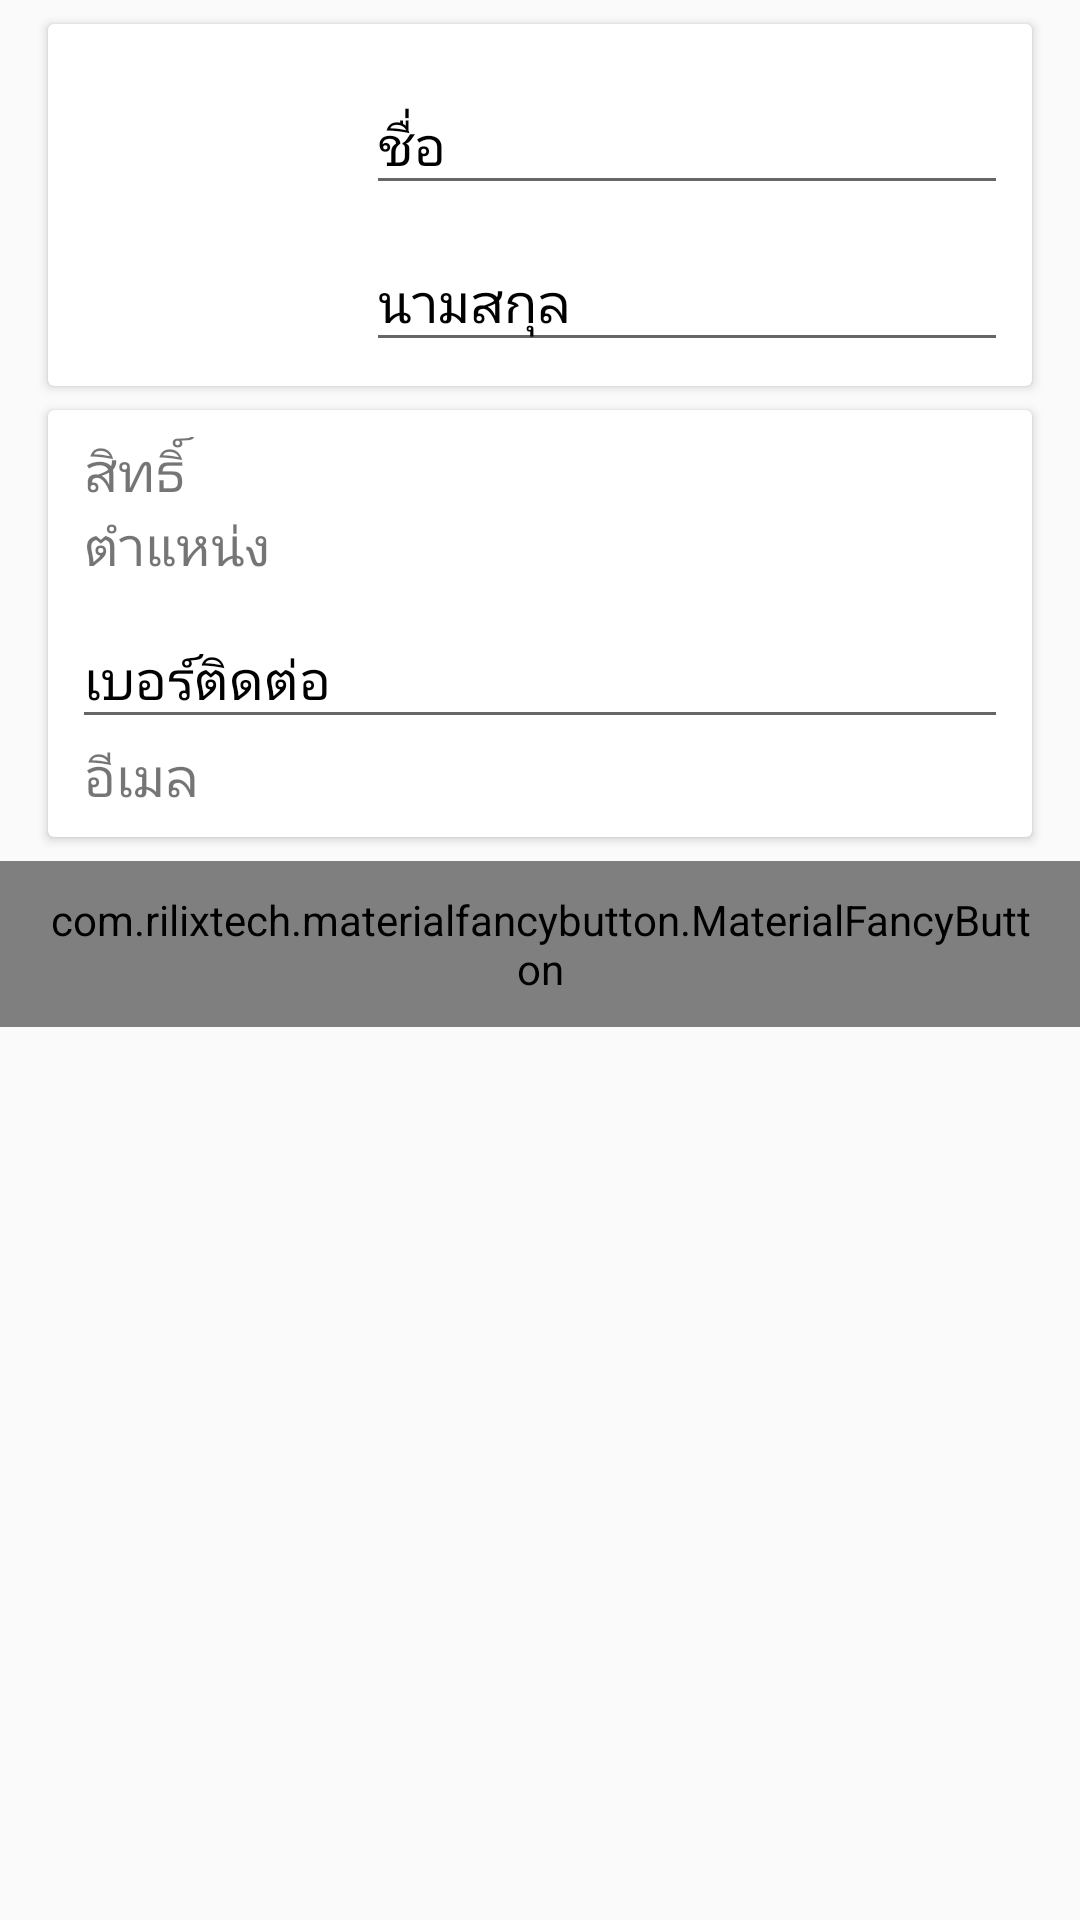

This screen was rendered from an Android layout file. Write that file and the resources it references.
<!-- AndroidManifest.xml: application theme AppTheme -->
<!-- res/layout/fragment_update_user.xml -->
<?xml version="1.0" encoding="utf-8"?>
<LinearLayout xmlns:android="http://schemas.android.com/apk/res/android"
    xmlns:fancy="http://schemas.android.com/apk/res-auto"
    xmlns:text="http://schemas.android.com/apk/res-auto"
    android:layout_width="match_parent"
    android:layout_height="match_parent"
    android:orientation="vertical">

    <android.support.v7.widget.CardView
        android:layout_width="match_parent"
        android:layout_height="wrap_content"
        android:layout_marginLeft="16dp"
        android:layout_marginRight="16dp"
        android:layout_marginTop="8dp">

        <LinearLayout
            android:layout_width="match_parent"
            android:layout_height="wrap_content"
            android:orientation="horizontal"
            android:padding="8dp">

            <ImageView
                android:id="@+id/imgProfile"
                android:layout_width="90dp"
                android:layout_height="90dp"
                android:padding="8dp"
                android:src="@drawable/ic_person_black_24dp" />

            <LinearLayout
                android:layout_width="match_parent"
                android:layout_height="wrap_content"
                android:layout_marginLeft="8dp"
                android:orientation="vertical">

                <android.support.design.widget.TextInputLayout
                    android:layout_width="match_parent"
                    android:layout_height="wrap_content"
                    android:textColorHint="@color/navigationBarColor"
                    text:hintTextAppearance="@style/error_appearance">

                    <EditText
                        android:id="@+id/editTextName"
                        android:layout_width="match_parent"
                        android:layout_height="wrap_content"
                        android:hint="@string/name" />

                </android.support.design.widget.TextInputLayout>

                <android.support.design.widget.TextInputLayout
                    android:layout_width="match_parent"
                    android:layout_height="wrap_content"
                    android:textColorHint="@color/navigationBarColor">

                    <EditText
                        android:id="@+id/editTextLastName"
                        android:layout_width="match_parent"
                        android:layout_height="wrap_content"
                        android:hint="@string/lastname" />

                </android.support.design.widget.TextInputLayout>

            </LinearLayout>

        </LinearLayout>

    </android.support.v7.widget.CardView>

    <android.support.v7.widget.CardView
        android:layout_width="match_parent"
        android:layout_height="wrap_content"
        android:layout_marginLeft="16dp"
        android:layout_marginRight="16dp"
        android:layout_marginTop="8dp"
        android:padding="8dp">

        <LinearLayout
            android:layout_width="match_parent"
            android:layout_height="wrap_content"
            android:orientation="vertical"
            android:padding="8dp">

            <TextView
                android:id="@+id/tvRule"
                android:layout_width="match_parent"
                android:layout_height="wrap_content"
                android:layout_marginLeft="4dp"
                android:text="@string/rule"
                android:textSize="18sp" />

            <TextView
                android:id="@+id/tvPosition"
                android:layout_width="match_parent"
                android:layout_height="wrap_content"
                android:layout_marginLeft="4dp"
                android:text="@string/pos"
                android:textSize="18sp" />

            <android.support.design.widget.TextInputLayout
                android:layout_width="match_parent"
                android:layout_height="wrap_content"
                android:textColorHint="@color/navigationBarColor">

                <EditText
                    android:id="@+id/editTextPhone"
                    android:layout_width="match_parent"
                    android:layout_height="wrap_content"
                    android:hint="@string/phone"
                    android:inputType="phone"/>

            </android.support.design.widget.TextInputLayout>

            <TextView
                android:id="@+id/tvEmail"
                android:layout_width="match_parent"
                android:layout_height="wrap_content"
                android:layout_marginLeft="4dp"
                android:text="@string/email"
                android:textSize="18sp" />

        </LinearLayout>

    </android.support.v7.widget.CardView>

    <com.rilixtech.materialfancybutton.MaterialFancyButton
        android:id="@+id/btnSave"
        android:layout_width="wrap_content"
        android:layout_height="wrap_content"
        android:layout_gravity="center_horizontal"
        android:layout_marginBottom="8dp"
        android:layout_marginTop="8dp"
        android:paddingBottom="10dp"
        android:paddingLeft="16dp"
        android:paddingRight="16dp"
        android:paddingTop="10dp"
        fancy:mfb_defaultColor="@color/loginBG"
        fancy:mfb_focusColor="@color/loginBHFO"
        fancy:mfb_radius="30dp"
        fancy:mfb_text="@string/save"
        fancy:mfb_textSize="16sp" />

</LinearLayout>
<!-- resources referenced by this layout -->
<resources>
  <color name="loginBG">#1565C0</color>
  <color name="loginBHFO">#42A5F5</color>
  <color name="navigationBarColor">#000000</color>
  <string name="email">อีเมล</string>
  <string name="lastname">นามสกุล</string>
  <string name="name">ชื่อ</string>
  <string name="phone">เบอร์ติดต่อ</string>
  <string name="pos">ตำแหน่ง</string>
  <string name="rule">สิทธิ์</string>
  <string name="save">บันทึก</string>
  <style name="error_appearance" parent="@android:style/TextAppearance">
          <item name="android:textColor">@color/loginBG</item>
          <item name="colorAccent">@color/loginBG</item>
          <item name="android:textSize">12sp</item>
      </style>
  <style name="AppTheme" parent="Theme.AppCompat.Light.DarkActionBar">
          
          <item name="colorPrimary">@color/colorPrimary</item>
          <item name="colorPrimaryDark">@color/colorPrimaryDark</item>
          <item name="colorAccent">@color/colorAccent</item>
      </style>
  <color name="colorPrimary">#3F51B5</color>
  <color name="colorPrimaryDark">#303F9F</color>
  <color name="colorAccent">@color/colorPrimaryDark</color>
</resources>
